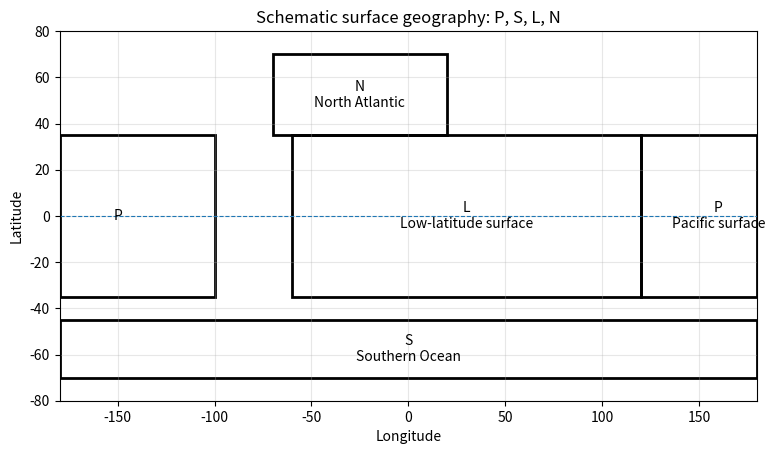
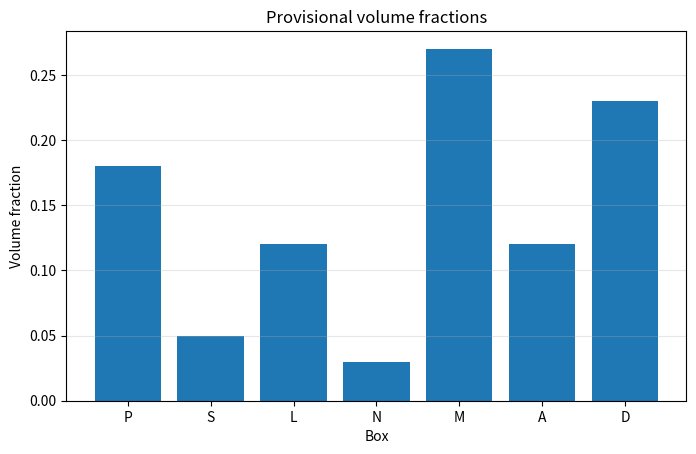
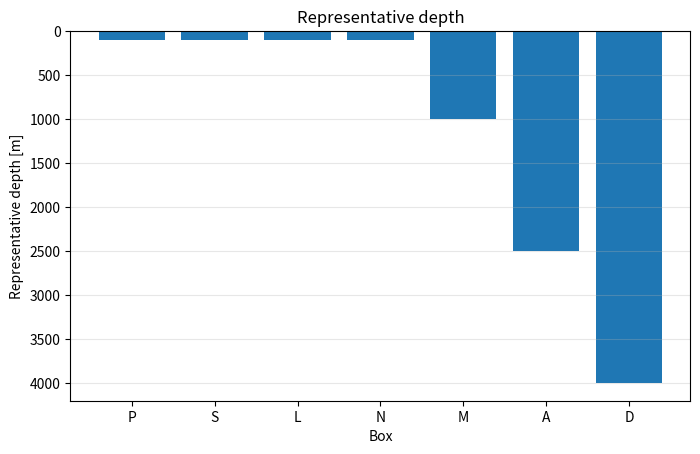
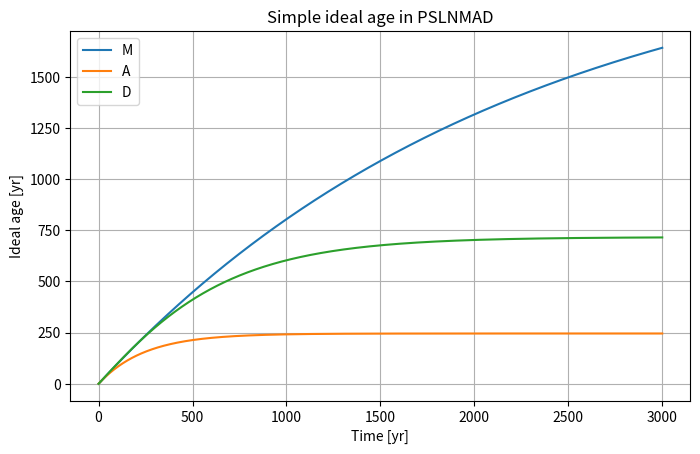

Reproduce these figures in Python, in order.
import numpy as np
import pandas as pd
import matplotlib.pyplot as plt

plt.rcParams["figure.figsize"] = (8, 4.8)

boxes = ["P", "S", "L", "N", "M", "A", "D"]

box_table = pd.DataFrame({
    "Box": boxes,
    "Japanese": [
        "太平洋表層",
        "南大洋表層",
        "低緯度表層",
        "北大西洋表層",
        "中層",
        "北大西洋起源深層水経路",
        "深層",
    ],
    "English": [
        "Pacific surface",
        "Southern Ocean surface",
        "Low-latitude surface",
        "North Atlantic surface",
        "Mid-depth ocean",
        "Atlantic deep pathway",
        "Deep ocean",
    ],
    "Layer": ["surface", "surface", "surface", "surface", "mid-depth", "deep pathway", "deep"],
    "Main role": [
        "surface return pathway",
        "upwelling and air-sea exchange",
        "warm surface and biology",
        "sinking region",
        "mid-depth exchange",
        "NADW-like pathway",
        "older deep reservoir",
    ],
})
box_table

fig, ax = plt.subplots(figsize=(9, 4.8))

ax.set_xlim(-180, 180)
ax.set_ylim(-80, 80)
ax.set_xlabel("Longitude")
ax.set_ylabel("Latitude")
ax.set_title("Schematic surface geography: P, S, L, N")

regions = {
    "S": {"lon": (-180, 180), "lat": (-70, -45), "label": "S\nSouthern Ocean"},
    "P": {"lon": (120, 260), "lat": (-35, 35), "label": "P\nPacific surface"},
    "L": {"lon": (-60, 120), "lat": (-35, 35), "label": "L\nLow-latitude surface"},
    "N": {"lon": (-70, 20), "lat": (35, 70), "label": "N\nNorth Atlantic"},
}

for key, r in regions.items():
    lon0, lon1 = r["lon"]
    lat0, lat1 = r["lat"]
    if lon1 > 180:
        ax.add_patch(plt.Rectangle((lon0, lat0), 180-lon0, lat1-lat0, fill=False, linewidth=2))
        ax.add_patch(plt.Rectangle((-180, lat0), lon1-180, lat1-lat0, fill=False, linewidth=2))
        ax.text(160, 0, r["label"], ha="center", va="center")
        ax.text(-150, 0, "P", ha="center", va="center")
    else:
        ax.add_patch(plt.Rectangle((lon0, lat0), lon1-lon0, lat1-lat0, fill=False, linewidth=2))
        ax.text((lon0+lon1)/2, (lat0+lat1)/2, r["label"], ha="center", va="center")

ax.axhline(0, linestyle="--", linewidth=0.8)
ax.grid(True, alpha=0.3)
plt.show()

fig, ax = plt.subplots(figsize=(8, 5))

pos = {
    "P": (0.12, 0.78),
    "S": (0.36, 0.78),
    "L": (0.60, 0.78),
    "N": (0.84, 0.78),
    "M": (0.34, 0.48),
    "A": (0.66, 0.48),
    "D": (0.50, 0.20),
}

for b, (x, y) in pos.items():
    ax.text(x, y, b, ha="center", va="center",
            bbox=dict(boxstyle="round,pad=0.5", fc="white", ec="black"))

# main deep pathway
for a, b in [("N", "A"), ("A", "D"), ("D", "S"), ("S", "P"), ("P", "L"), ("L", "N")]:
    ax.annotate("", xy=pos[b], xytext=pos[a], arrowprops=dict(arrowstyle="->"))

# mid-depth exchanges
for a, b in [("S", "M"), ("L", "M")]:
    ax.annotate("", xy=pos[b], xytext=pos[a], arrowprops=dict(arrowstyle="<->", linestyle="--"))

ax.set_xlim(0, 1)
ax.set_ylim(0, 1)
ax.axis("off")
ax.set_title("Vertical structure of 7-box model")
plt.show()

VOCN_TOTAL = 1.292e18

VOLUME = {
    "P": 0.18 * VOCN_TOTAL,
    "S": 0.05 * VOCN_TOTAL,
    "L": 0.12 * VOCN_TOTAL,
    "N": 0.03 * VOCN_TOTAL,
    "M": 0.27 * VOCN_TOTAL,
    "A": 0.12 * VOCN_TOTAL,
}
VOLUME["D"] = VOCN_TOTAL - sum(VOLUME.values())

DEPTH = {
    "P": 100,
    "S": 100,
    "L": 100,
    "N": 100,
    "M": 1000,
    "A": 2500,
    "D": 4000,
}

geom = pd.DataFrame({
    "Box": boxes,
    "Volume fraction": [VOLUME[b] / VOCN_TOTAL for b in boxes],
    "Representative depth [m]": [DEPTH[b] for b in boxes],
})
geom

plt.figure()
plt.bar(geom["Box"], geom["Volume fraction"])
plt.xlabel("Box")
plt.ylabel("Volume fraction")
plt.title("Provisional volume fractions")
plt.grid(True, axis="y", alpha=0.3)
plt.show()

plt.figure()
plt.bar(geom["Box"], geom["Representative depth [m]"])
plt.xlabel("Box")
plt.ylabel("Representative depth [m]")
plt.title("Representative depth")
plt.gca().invert_yaxis()
plt.grid(True, axis="y", alpha=0.3)
plt.show()

pathway = [("N", "A"), ("A", "D"), ("D", "S"), ("S", "P"), ("P", "L"), ("L", "N")]
exchanges = [("S", "M", 0.3e7), ("L", "M", 0.2e7)]

pd.DataFrame(pathway, columns=["From", "To"])

# very simple ideal age demonstration
Q = 2.0e7
DT = 8.64e4
SEC_PER_YEAR = 365 * 86400
DT_YEAR = DT / SEC_PER_YEAR
volumes = np.array([VOLUME[b] for b in boxes])
idx = {b: i for i, b in enumerate(boxes)}

def build_flux_matrix(pathway, Q, boxes):
    F = np.zeros((len(boxes), len(boxes)))
    for source, target in pathway:
        i = idx[target]
        j = idx[source]
        F[i, j] += Q
        F[j, j] -= Q
    return F

def add_exchange(F, a, b, q):
    ia, ib = idx[a], idx[b]
    F[ib, ia] += q
    F[ia, ia] -= q
    F[ia, ib] += q
    F[ib, ib] -= q
    return F

F = build_flux_matrix(pathway, Q, boxes)
for a, b, q in exchanges:
    F = add_exchange(F, a, b, q)

def one_step_age(age):
    new = age + (F @ age) * DT / volumes
    for b in ["M", "A", "D"]:
        new[idx[b]] += DT_YEAR
    for b in ["P", "S", "L", "N"]:
        new[idx[b]] = 0.0
    return new

age = np.zeros(len(boxes))
hist = []
for day in range(3000 * 365 + 1):
    if day % 365 == 0:
        row = {"year": day / 365}
        for i, b in enumerate(boxes):
            row[b] = age[i]
        hist.append(row)
    age = one_step_age(age)

age_df = pd.DataFrame(hist)

plt.figure()
for b in ["M", "A", "D"]:
    plt.plot(age_df["year"], age_df[b], label=b)
plt.xlabel("Time [yr]")
plt.ylabel("Ideal age [yr]")
plt.title("Simple ideal age in PSLNMAD")
plt.legend()
plt.grid(True)
plt.show()

age_df.tail()
